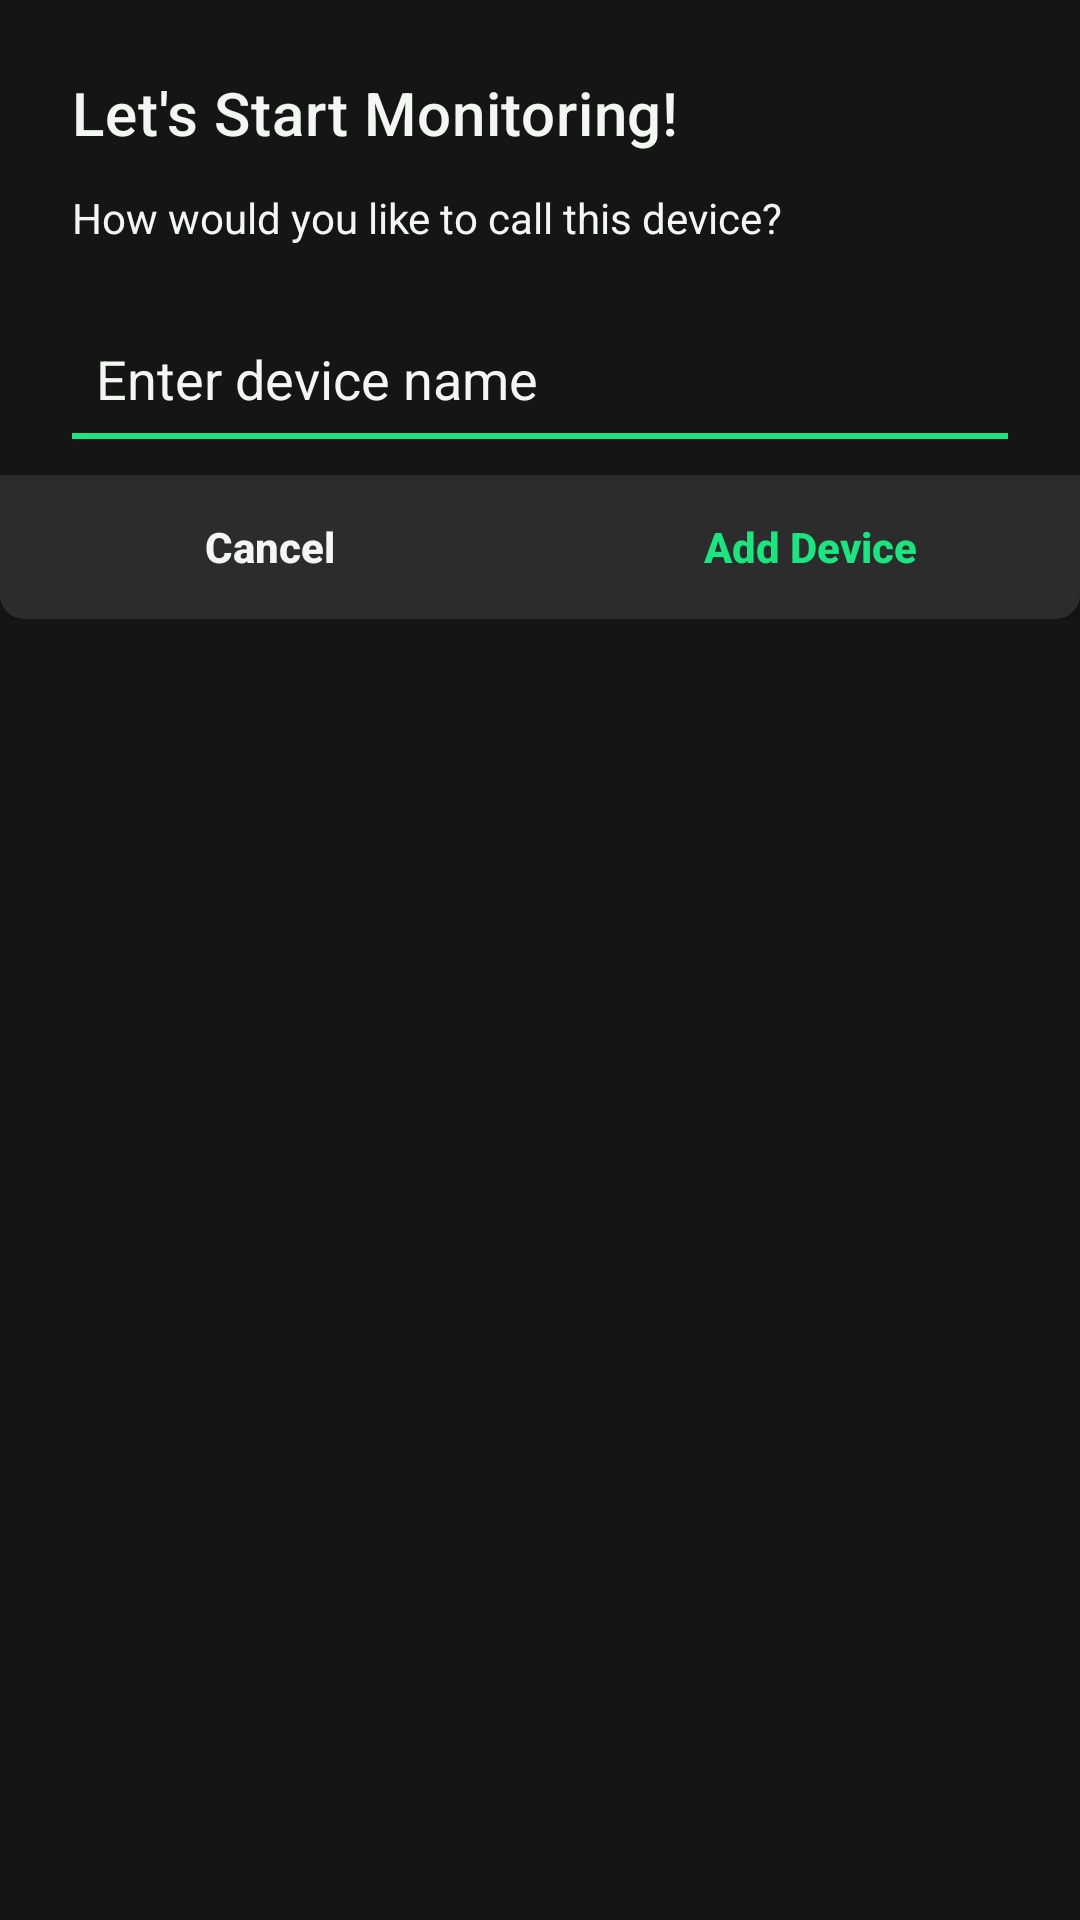

Produce the Android XML layout that renders to this screen, including the resource entries it uses.
<!-- AndroidManifest.xml: application theme Theme.Jaby -->
<!-- res/layout/new_device_alert_dialog.xml -->
<?xml version="1.0" encoding="utf-8"?>
<LinearLayout
    xmlns:android="http://schemas.android.com/apk/res/android"
    android:id="@+id/customDialogRoot"
    android:layout_width="match_parent"
    android:layout_height="wrap_content"
    android:orientation="vertical"
    android:layout_margin="24dp">

    <TextView
        android:id="@+id/dialogTitle"
        android:layout_width="match_parent"
        android:layout_height="wrap_content"
        android:text="Let's Start Monitoring!"
        android:textAppearance="?attr/textAppearanceHeadline6"
        android:textColor="@color/color_white"
        android:layout_marginHorizontal="24dp"
        android:layout_marginTop="24dp"
        />

    <TextView
        android:id="@+id/dialogMessage"
        android:layout_width="match_parent"
        android:layout_height="wrap_content"
        android:text="How would you like to call this device?"
        android:textColor="@color/color_white"
        android:layout_marginHorizontal="24dp"
        android:layout_marginVertical="12dp"
        />

    <EditText
        android:id="@+id/dialogInput"
        android:layout_width="match_parent"
        android:layout_height="wrap_content"
        android:hint="Enter device name"
        android:textColor="@color/color_white"
        android:textColorHint="@color/color_white"
        android:background="@drawable/edit_text_bottom_stroke"
        android:padding="8dp"
        android:layout_marginHorizontal="24dp"
        android:layout_marginVertical="12dp"/>

    <LinearLayout
        android:id="@+id/customButtonPanel"
        android:layout_width="match_parent"
        android:layout_height="wrap_content"
        android:orientation="horizontal">

        <Button
            android:id="@+id/negativeButton"
            android:layout_width="0dp"
            android:layout_height="wrap_content"
            android:layout_weight="1"
            android:background="@drawable/dialog_negative_button_background"
            android:text="Cancel"
            android:textStyle="bold"
            android:textAllCaps="false"
            android:textColor="@color/color_white" />

        <Button
            android:id="@+id/positiveButton"
            android:layout_width="0dp"
            android:layout_height="wrap_content"
            android:layout_weight="1"
            android:background="@drawable/dialog_positive_button_background"
            android:text="Add Device"
            android:textStyle="bold"
            android:textAllCaps="false"
            android:textColor="@color/color_primary" />
    </LinearLayout>

</LinearLayout>
<!-- resources referenced by this layout -->
<resources>
  <color name="color_primary">#1CE481</color>
  <color name="color_white">#F2F7F2</color>
  <!-- drawable dialog_negative_button_background (drawable) -->
  <selector xmlns:android="http://schemas.android.com/apk/res/android">
      
      <item android:state_pressed="true">
          <shape>
              <solid android:color="@color/color_hint" />
              <corners
                  android:bottomLeftRadius="8dp"
                  android:bottomRightRadius="0dp"
                  android:topLeftRadius="0dp"
                  android:topRightRadius="0dp" />
          </shape>
      </item>
      
      <item>
          <shape>
              <solid android:color="@color/color_secondary" />
              <corners
                  android:bottomLeftRadius="8dp"
                  android:bottomRightRadius="0dp"
                  android:topLeftRadius="0dp"
                  android:topRightRadius="0dp" />
          </shape>
      </item>
  </selector>
  <!-- drawable dialog_positive_button_background (drawable) -->
  <selector xmlns:android="http://schemas.android.com/apk/res/android">
      
      <item android:state_pressed="true">
          <shape>
              <solid android:color="@color/color_hint" />
              <corners
                  android:bottomRightRadius="8dp"
                  android:bottomLeftRadius="0dp"
                  android:topLeftRadius="0dp"
                  android:topRightRadius="0dp" />
          </shape>
      </item>
      
      <item>
          <shape>
              <solid android:color="@color/color_secondary" />
              <corners
                  android:bottomRightRadius="8dp"
                  android:bottomLeftRadius="0dp"
                  android:topLeftRadius="0dp"
                  android:topRightRadius="0dp" />
          </shape>
      </item>
  </selector>
  <!-- drawable edit_text_bottom_stroke (drawable) -->
  <?xml version="1.0" encoding="utf-8"?>
  <layer-list xmlns:android="http://schemas.android.com/apk/res/android">
      
      <item>
          <shape android:shape="rectangle">
              <solid android:color="@android:color/transparent"/>
          </shape>
      </item>
      
      <item android:gravity="bottom">
          <shape android:shape="rectangle">
              <size android:height="2dp"/>
              <solid android:color="@color/color_primary"/>
          </shape>
      </item>
  </layer-list>
  <style name="Theme.Jaby" parent="Theme.MaterialComponents.DayNight.DarkActionBar">
          
          <item name="colorPrimary">@color/color_primary</item>
          
          <item name="colorSecondary">@color/color_secondary</item>
  
          
  
          <item name="android:statusBarColor">@color/background_color</item>
  
          
          <item name="android:windowBackground">@color/background_color</item>
  
          <item name="windowActionBar">false</item>
          <item name="windowNoTitle">true</item>
      </style>
  <color name="color_hint">#6c7376</color>
  <color name="color_secondary">#2D2C2D</color>
  <color name="background_color">#151515</color>
</resources>
